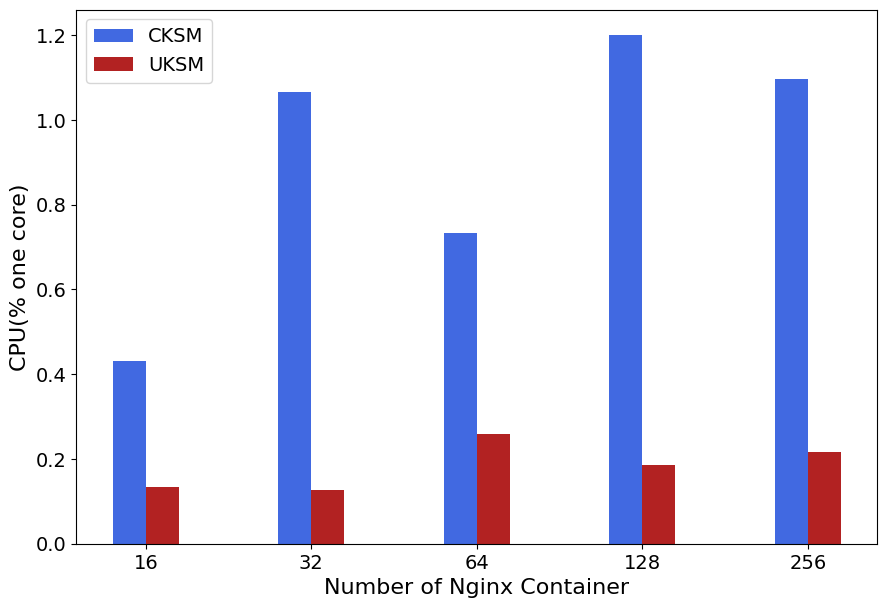

This figure's Python source:
# 并列柱状图
import matplotlib.pyplot as plt
plt.rcParams['font.sans-serif']=['SimHei']#设置字体以便支持中文
import numpy as np

x=np.arange(5)#柱状图在横坐标上的位置
#列出你要显示的数据，数据的列表长度与x长度相同

y1=[1.29,3.2,2.2,3.6,3.29]
y2=[0.4,0.38,0.78,0.56,0.65]

for i in range(5):
    y1[i] /= 3
    y2[i] /= 3


bar_width=0.2#设置柱状图的宽度
tick_label=['16','32','64','128','256']


plt.figure(figsize=(9,6))


#绘制并列柱状图
plt.bar(x,y1,bar_width,color='royalblue',label='CKSM')
plt.bar(x+bar_width,y2,bar_width,color='firebrick',label='UKSM')

plt.ylabel('CPU(% one core)', fontsize=16)
plt.xlabel('Number of Nginx Container', fontsize=16)


plt.yticks(fontsize=14)
plt.legend(fontsize=14)#显示图例，即label
plt.xticks(x+bar_width/2,tick_label, fontsize=14)#显示x坐r标轴的标签,即tick_label,调整位置，使其落在两个直方图中间位置

plt.subplots_adjust(left=0.09, right=0.98, top=0.98, bottom=0.09)


plt.savefig('nginx_cpu.pdf')

plt.show()